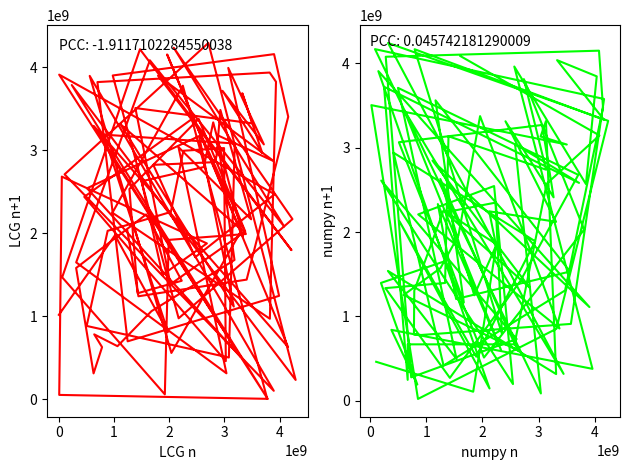

Source code (Python):
import numpy as np
import matplotlib.pyplot as plt

np.random.seed(42)

a = 1664525
c = 1013904223
k = 32
m = 2**k

def LCG(x,a,c,m):
   return (a*x+c)%m

x=[2]

for i in range(100):
   x.append(LCG(x[-1],a,c,m))

n = np.array(x[:-1])
np1 = np.array(x[1:])

def PCC(x,y):
   return (np.mean(x*y)-np.mean(x)*np.mean(y))/((np.var(x)*np.var(y))**0.5)

coefLCG = PCC(n,np1)

print("Pearson Correlation Coefficient for LCG with a="+str(a)+",c="+str(c)+"and m=2^"+str(k)+" is:"+str(coefLCG))

numpyrandomlist = np.random.uniform(0,m,100)
numpyn = numpyrandomlist[:-1]
numpynp1 = numpyrandomlist[1:]

coefNUMPY = PCC(numpyn,numpynp1)
print("Pearson Correlation Coefficient for numpy.random.uniform(0,2^"+str(k)+",100) is:"+str(coefNUMPY))

fig, axs = plt.subplots(1, 2, sharey=False, tight_layout=True)

# We can set the number of bins with the `bins` kwarg
axs[0].plot(n, np1, color=(1,0,0))
axs[1].plot(numpyn, numpynp1, color=(0,1,0))

axs[0].text(0,4.2*10**9,'PCC: '+str(coefLCG))
axs[1].text(0,4.2*10**9,'PCC: '+str(coefNUMPY))

xlabel = ['LCG n', 'numpy n']
ylabel = ['LCG n+1', 'numpy n+1']
#ticks = [range(-100,160,20), range(0,100,10)]
i=0
for ax in axs:
    ax.set(xlabel=xlabel[i], ylabel=ylabel[i])#, xticks = ticks[i])
    i+=1

#axs[0].set_xlim([-1,5])
#axs[0].set_ylim([0,6])

#plt.show()
plt.savefig('Q2-x0=2-a='+str(a)+'-c='+str(c)+'-m='+str(m))
